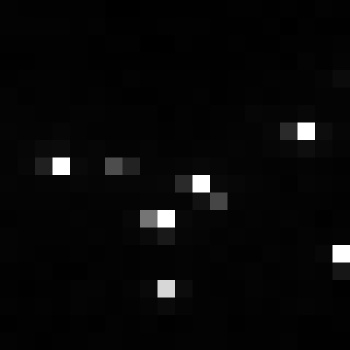

Source data for this figure (header and first rows):
, xmin, ymin, lat, lon, area, perimeter, max_nanowatts, min_nanowatts, moonlight_illumination, clear_sky_confidence, mean_nanowatts
0, 991, 3851, -6.406, -6.406, 2.0, 0.0, 148.7, 0.3348, 11.86, 0.0, 3.813
